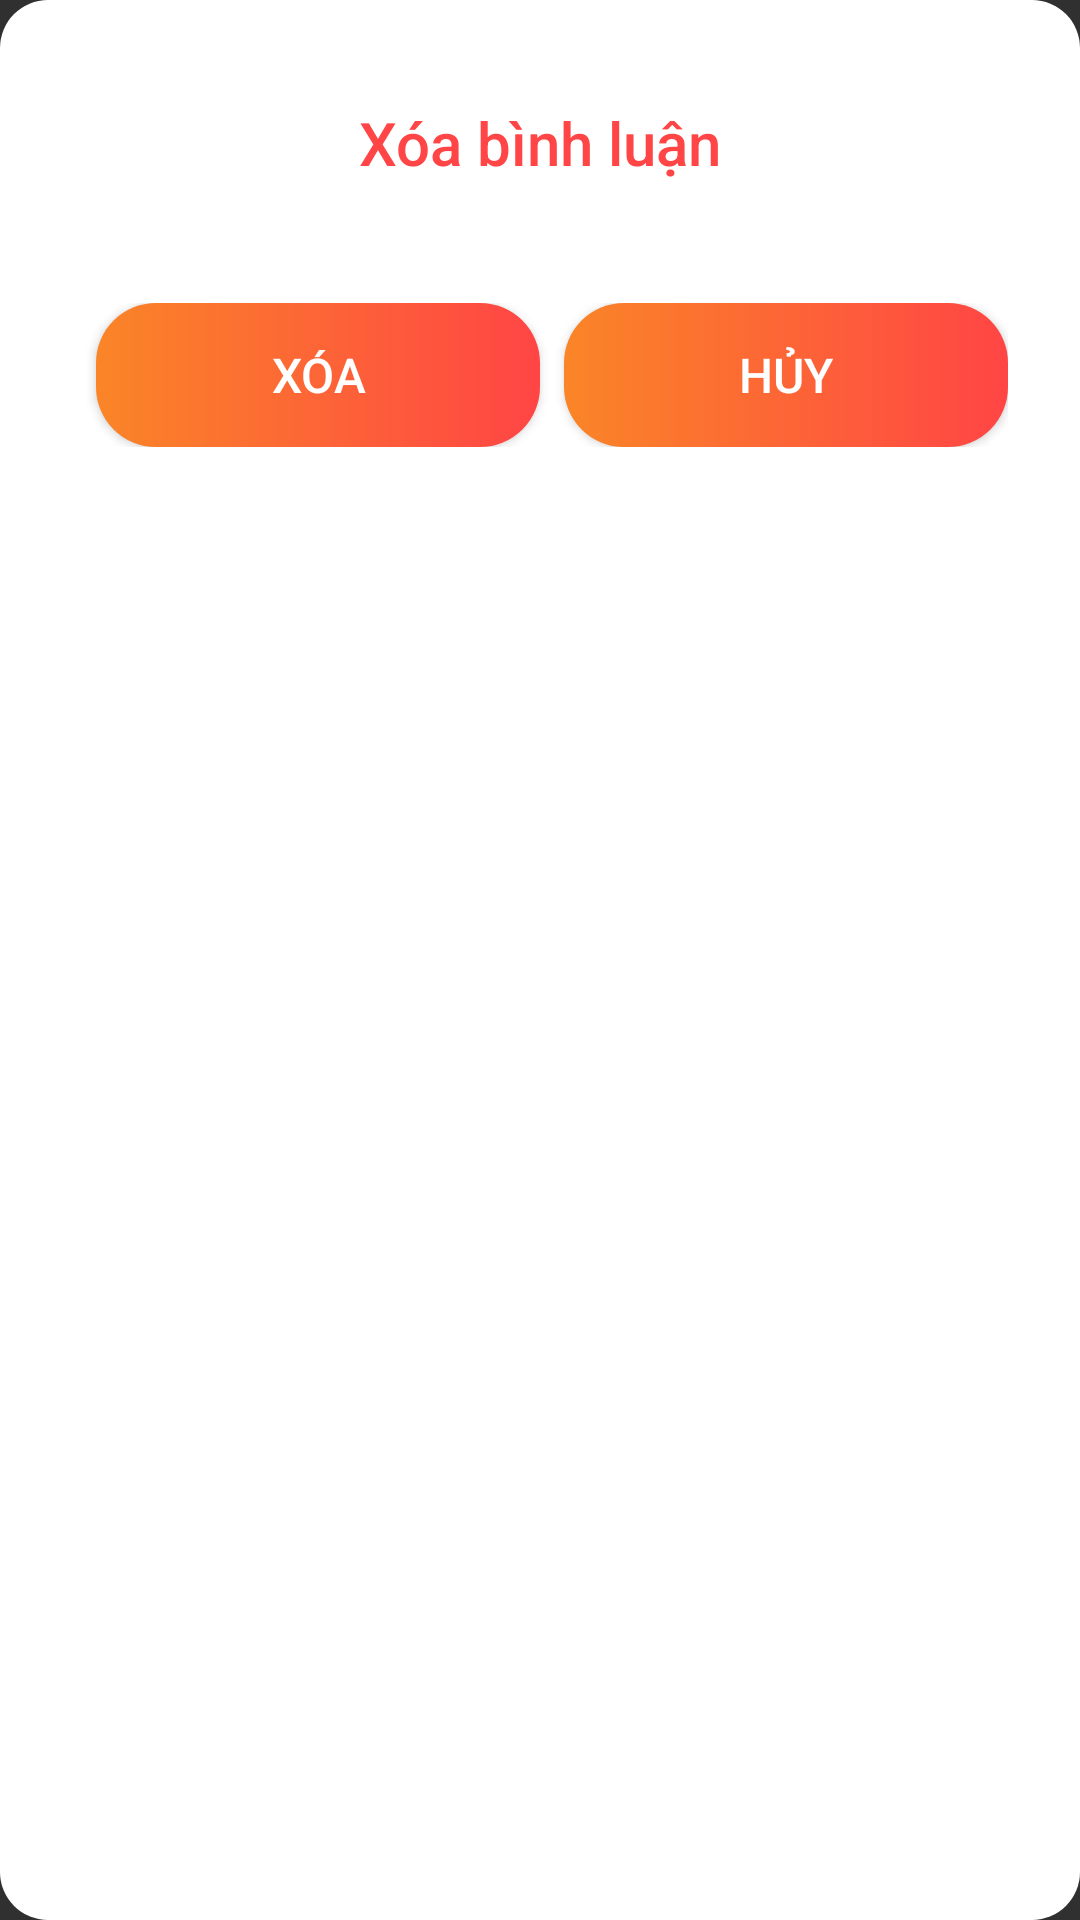

Layout XML and referenced resources for this Android screen:
<!-- AndroidManifest.xml: application theme Theme.Pandora -->
<!-- res/layout/dialog_update_review_restaurant_admin.xml -->
<LinearLayout xmlns:android="http://schemas.android.com/apk/res/android"
    android:layout_width="match_parent"
    android:layout_height="wrap_content"
    android:orientation="vertical"
    android:padding="24dp"
    android:background="@drawable/dialog_background"
    android:gravity="center_horizontal">

    
    <TextView
        android:id="@+id/titleAlert"
        android:layout_width="match_parent"
        android:layout_height="wrap_content"
        android:text="@string/deleteCommend"
        android:textSize="20sp"
        android:textColor="@color/red"
        android:fontFamily="sans-serif-medium"
        android:gravity="center"
        android:layout_marginTop="10dp"
        android:layout_marginBottom="20dp" />


    <LinearLayout
        android:layout_width="wrap_content"
        android:layout_height="wrap_content"
        android:layout_marginBottom="10dp"
        android:orientation="horizontal"
        android:layout_gravity="start"
        android:gravity="center_vertical"/>

    
    <LinearLayout
        android:layout_width="match_parent"
        android:layout_height="wrap_content"
        android:layout_marginTop="10dp"
        android:gravity="center"
        android:orientation="horizontal">

        <Button
            android:id="@+id/btnDelete"
            android:layout_width="0dp"
            android:layout_height="wrap_content"
            android:layout_marginStart="8dp"
            android:layout_weight="1"
            android:background="@drawable/button_primary"
            android:text="@string/delete"
            android:textColor="@color/white"
            android:textSize="16sp" />

        <Button
            android:id="@+id/btnDismiss"
            android:layout_width="0dp"
            android:layout_height="wrap_content"
            android:layout_marginStart="8dp"
            android:layout_weight="1"
            android:background="@drawable/button_primary"
            android:text="@string/cancel"
            android:textColor="@color/white"
            android:textSize="16sp" />
    </LinearLayout>
</LinearLayout>
<!-- resources referenced by this layout -->
<resources>
  <color name="red">#FF4545</color>
  <color name="white">#FFFFFF</color>
  <!-- drawable button_primary (drawable) -->
  <selector xmlns:android="http://schemas.android.com/apk/res/android">
      <item android:state_pressed="true" android:drawable="@drawable/rounded_press_button" />
      <item android:drawable="@drawable/rounded_button" />
  </selector>
  <!-- drawable dialog_background (drawable) -->
  <shape xmlns:android="http://schemas.android.com/apk/res/android">
      <solid android:color="@color/white" />
      <corners android:radius="16dp" />
      <padding android:left="10dp" android:right="10dp" android:top="10dp" android:bottom="10dp" />
  </shape>
  <string name="cancel">Hủy</string>
  <string name="delete">Xóa</string>
  <string name="deleteCommend">Xóa bình luận</string>
  <style name="Theme.Pandora" parent="Base.Theme.Pandora" />
  <!-- drawable rounded_press_button (drawable) -->
  <shape xmlns:android="http://schemas.android.com/apk/res/android">
      <solid android:color="@color/gradientEnd" />
      <corners android:radius="20dp" />
  </shape>
  <!-- drawable rounded_button (drawable) -->
  <shape xmlns:android="http://schemas.android.com/apk/res/android">
      <gradient
          android:startColor="@color/softYellow"
          android:endColor="@color/red"/>
      <corners android:radius="20dp" />
  </shape>
  <style name="Base.Theme.Pandora" parent="Theme.AppCompat.NoActionBar">
          
          
          <item name="android:statusBarColor">@color/lavender_light</item>
          <item name="android:windowLightStatusBar">true</item>
      </style>
  <color name="gradientEnd">#FFD54F</color>
  <color name="softYellow">#FA8527</color>
  <color name="lavender_light">#E6E6F6</color>
</resources>
